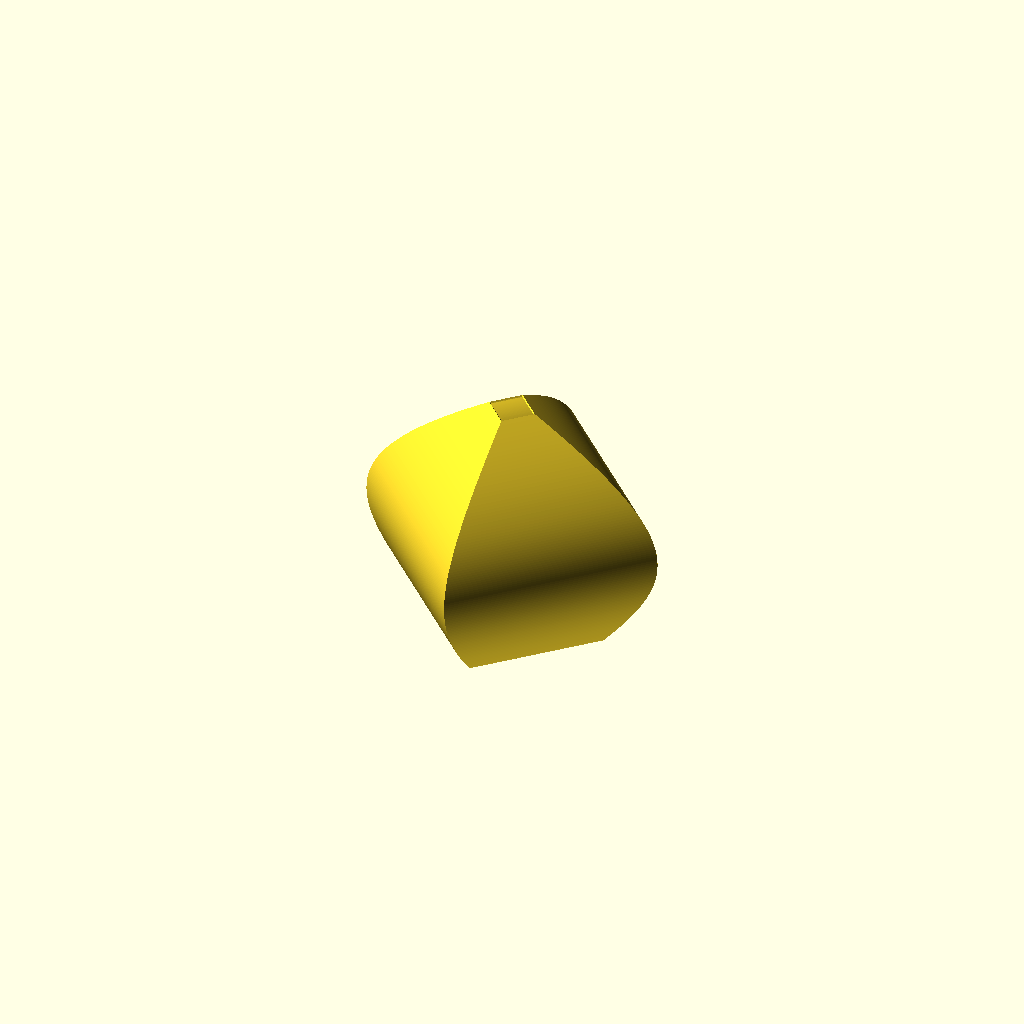
Cell 1: rendered with the file's own defaults.
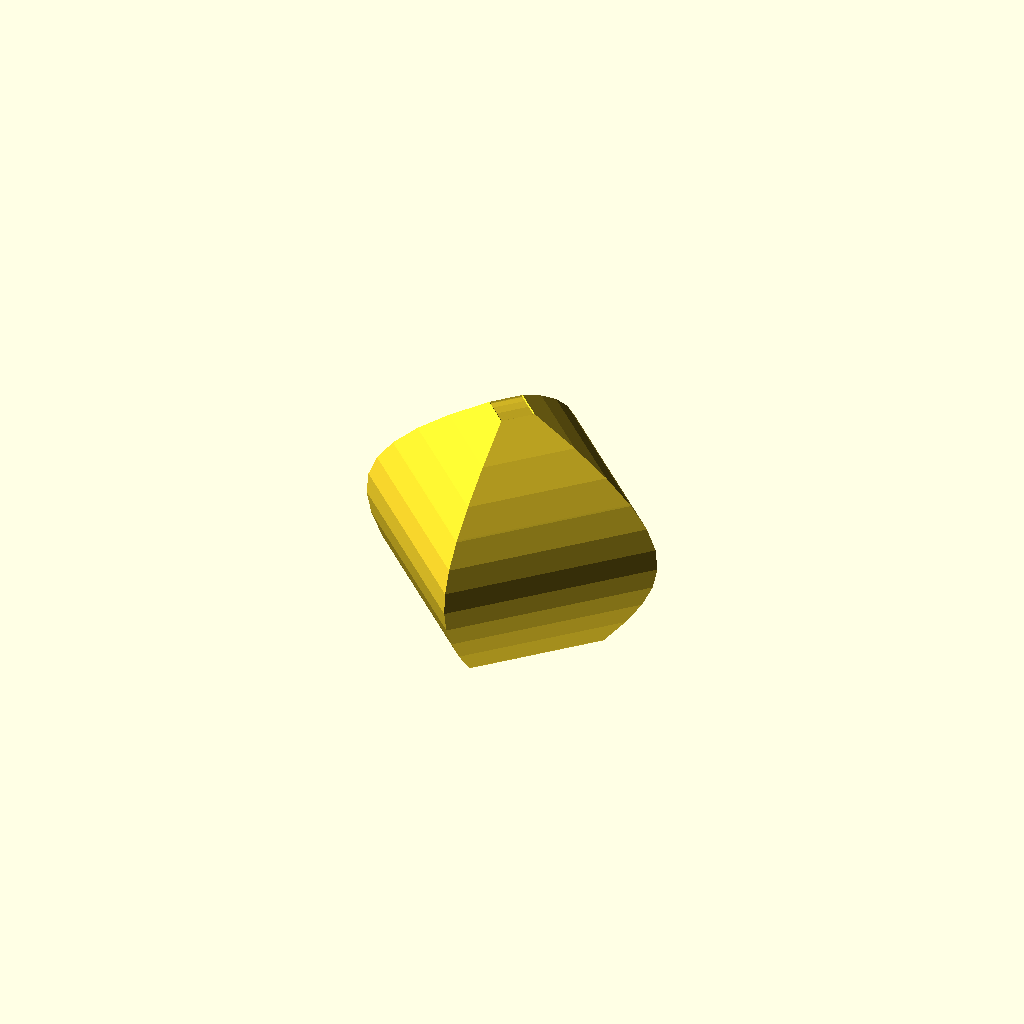
Cell 2: resolution = 0.1 (everything else at default).
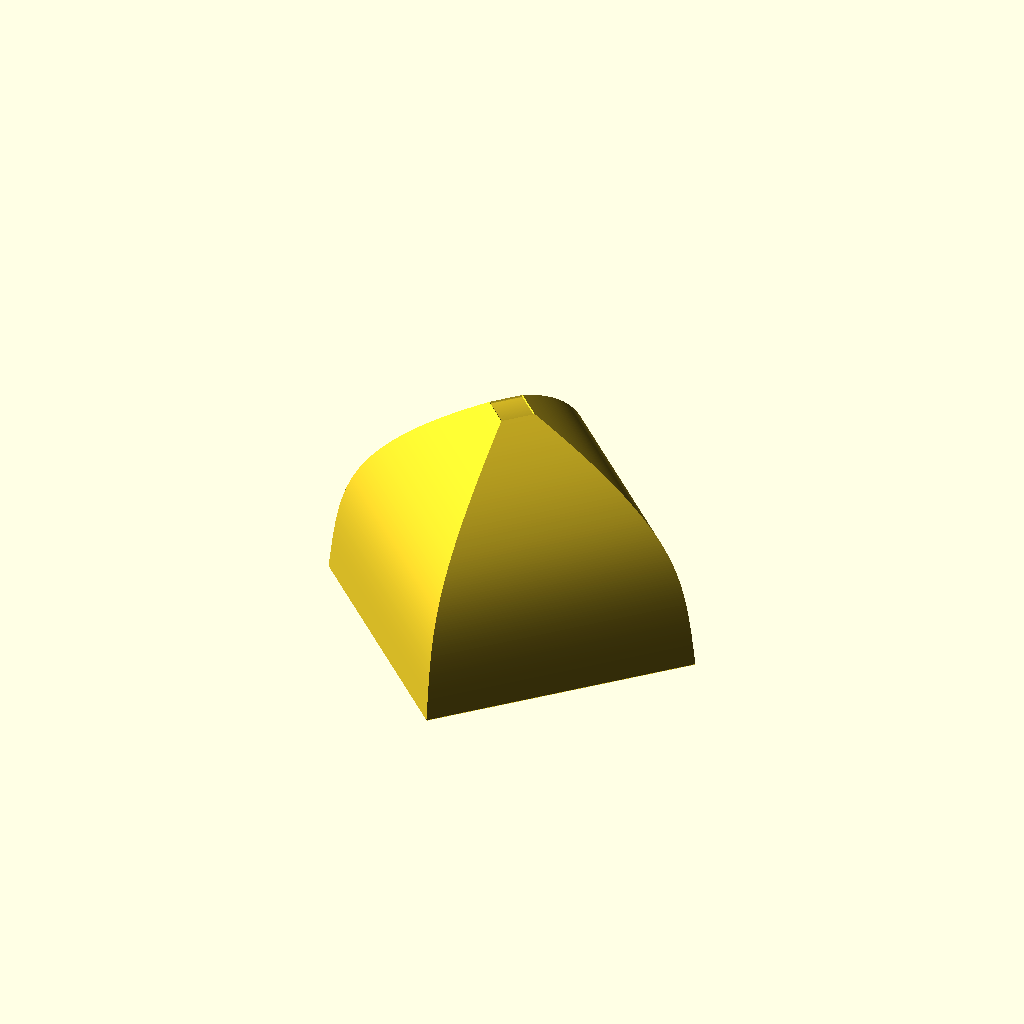
Cell 3: the same model with point1x = 160.
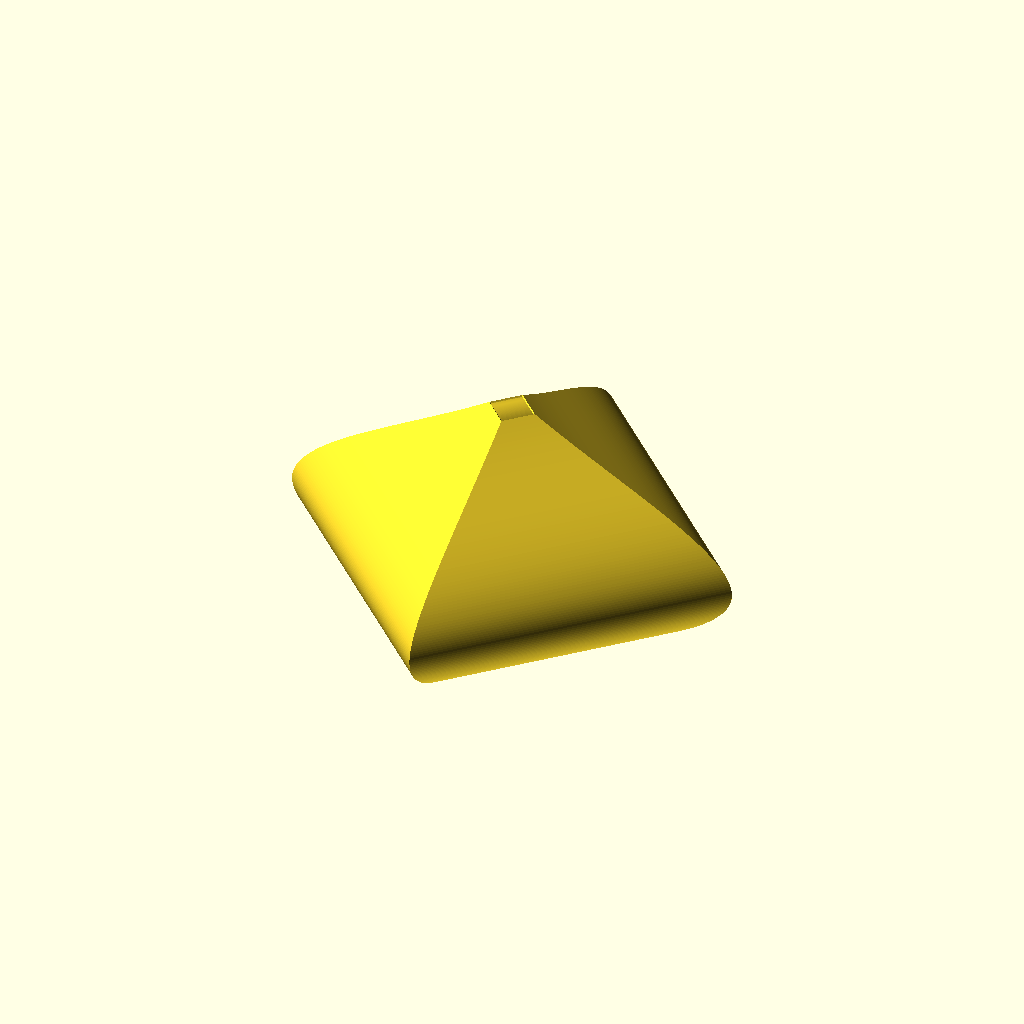
Cell 4 — point2x set to 300, the other parameters unchanged.
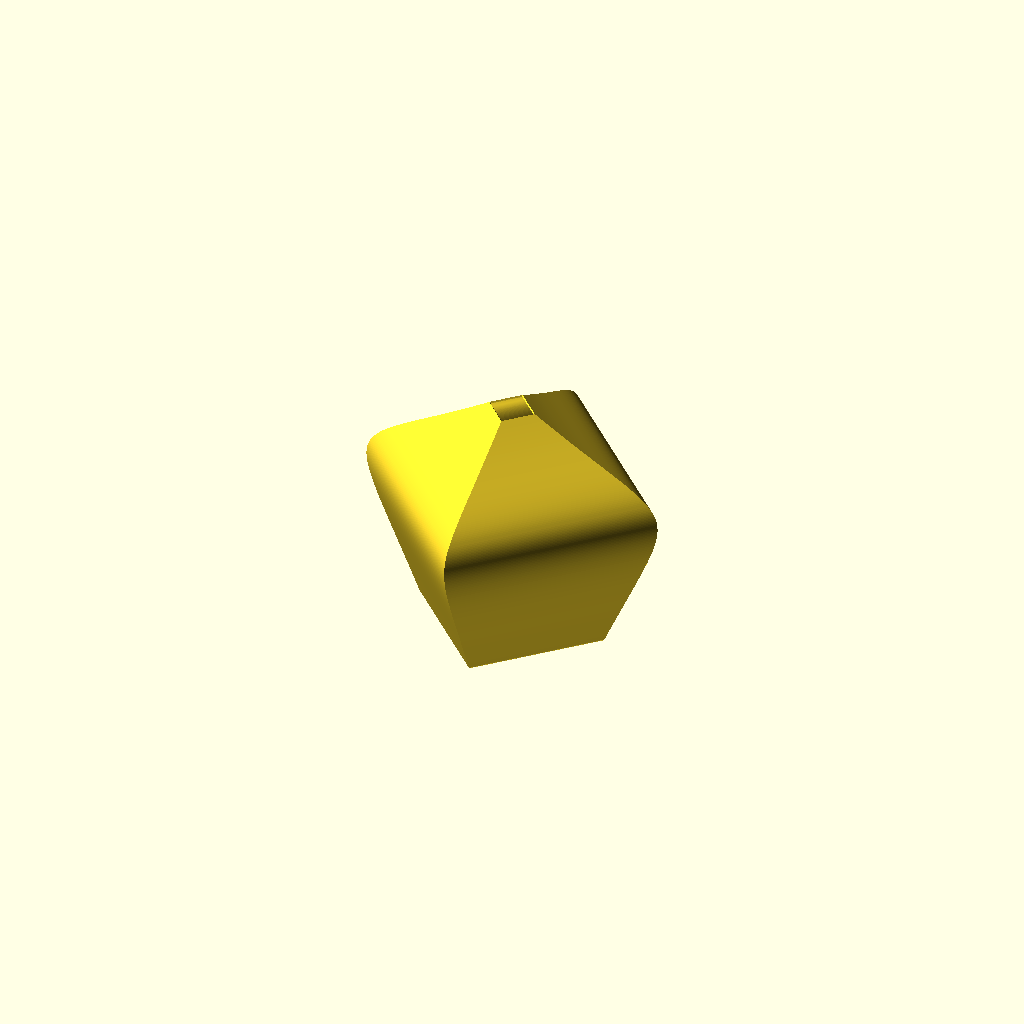
Cell 5 — point2z set to 160, the other parameters unchanged.
All cells are drawn from one camera (rotation 55°, 0°, 25°, orthographic, colour scheme Cornfield), so only the parameter changes between them.
Source of the model, inputs/thingiverse/files/thing-2982026/files/vaso-bezier-1.scad:

/*[Coordinates]*/
point1x=80; 
point1z=0;
point2x=150;
point2z=80;
point3x=150;
point3z=120;
point4x=20;
point4z=200;
/*[Parameters]*/
Faces=4; 
wall_thickness=4;//[0.1:0.1:100]
bottom_thickness=5;
bottom_Z_offset=0;
bottom_rotation=360/Faces/2;
resolution=0.01; //[0.01:0.01:0.1]

show_origin_line=1;

$fn=Faces;

function curve_bezier_3(point1,point2,point3,point4)=
    [for(a=[0:resolution:1])
        point1*pow(1-a,3)+3*point2*a*pow(1-a,2)+3*point3*pow(a,2)*(1-a)+point4*pow(a,3)];

module line(point1,point2,width)
    {
        hull()
            {
            translate(point1)
                circle(d=width/2);
            translate(point2)
                circle(d=width/2);
            }
    }

module track(points,index,width)
{
    if(index<len(points))
        {
        line(points[index-1],points[index],width);
        track(points,index+1,width);
        }
}

point1=concat(point1x,point1z);
point2=concat(point2x,point2z);
point3=concat(point3x,point3z);
point4=concat(point4x,point4z);

points1=[point1,point2,point3,point4]; 

if(Faces%2==1)
{
rotate_extrude() track(curve_bezier_3(point1,point2,point3,point4),1,wall_thickness);
translate([0,0,bottom_Z_offset])
rotate([0,0,bottom_rotation])
cylinder(r=point1x,h=bottom_thickness);
echo(point1x);
}
else
{
rotate_extrude() track(curve_bezier_3(point1,point2,point3,point4),1,wall_thickness);
translate([0,0,bottom_Z_offset])
rotate([0,0,bottom_rotation*2])
cylinder(r=point1x,h=bottom_thickness);
}

if(show_origin_line==0)
rotate([90,0,0])
{
    line(point1,point2,wall_thickness);
line(point2,point3,wall_thickness);
line(point3,point4,wall_thickness);
track(curve_bezier_3(point1,point2,point3,point4),1,wall_thickness);
}
Parameter table extracted from the source (name, type, default, range or options):
point1x: number, default 80
point1z: number, default 0
point2x: number, default 150
point2z: number, default 80
point3x: number, default 150
point3z: number, default 120
point4x: number, default 20
point4z: number, default 200
Faces: number, default 4
wall_thickness: number, default 4, range 0.1 to 100, step 0.1
bottom_thickness: number, default 5
bottom_Z_offset: number, default 0
resolution: number, default 0.01, range 0.01 to 0.1, step 0.01
show_origin_line: number, default 1
